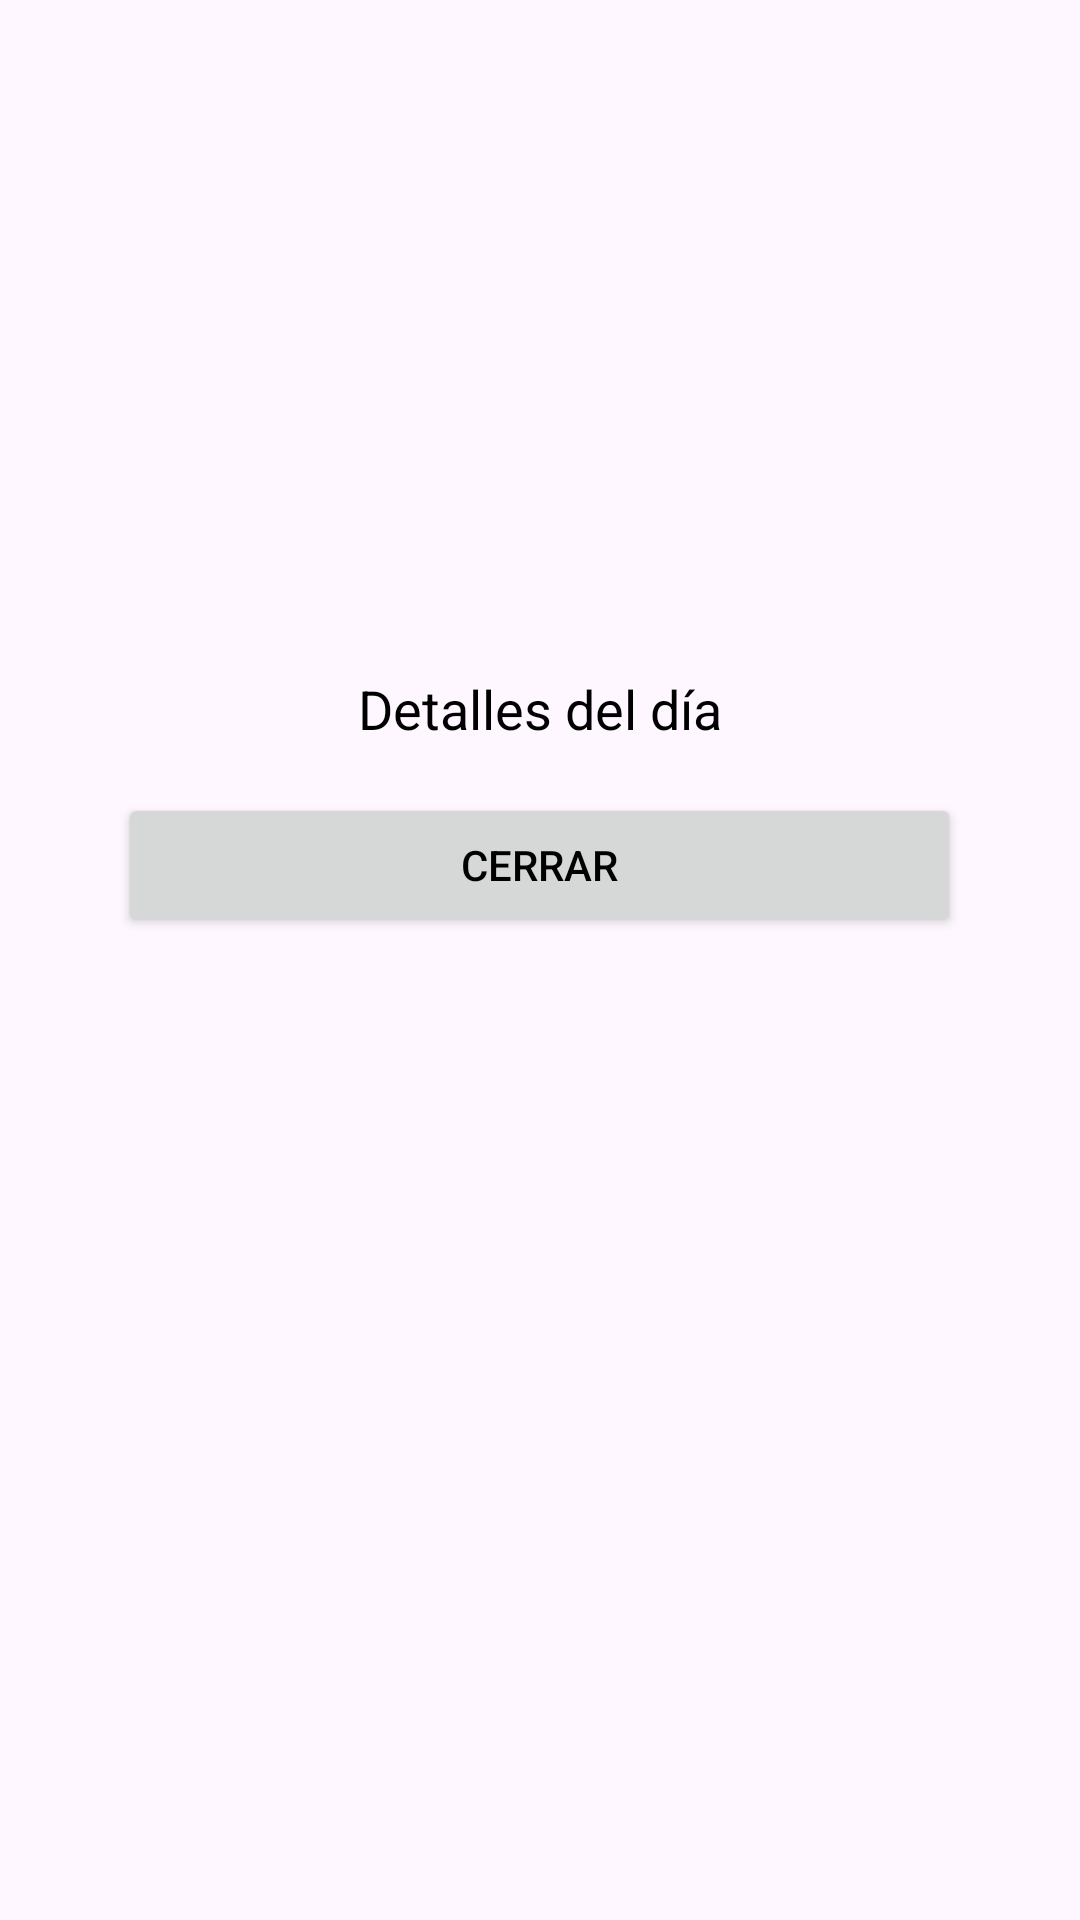

This screen was rendered from an Android layout file. Write that file and the resources it references.
<!-- AndroidManifest.xml: application theme Theme.SaiyaGym -->
<!-- res/layout/dialog_exercise.xml -->
<?xml version="1.0" encoding="utf-8"?>
<LinearLayout xmlns:android="http://schemas.android.com/apk/res/android"
    xmlns:app="http://schemas.android.com/apk/res-auto"
    xmlns:tools="http://schemas.android.com/tools"
    android:layout_width="match_parent"
    android:layout_height="wrap_content"
    android:orientation="vertical"
    android:padding="16dp">

    <ImageView
        android:id="@+id/imageViewExercise"
        android:layout_width="match_parent"
        android:layout_height="200dp"
        android:scaleType="centerCrop"
        android:src="@drawable/ajustes" />

    <TextView
        android:id="@+id/textViewExercise"
        android:layout_width="match_parent"
        android:layout_height="wrap_content"
        android:gravity="center"
        android:layout_marginTop="8dp"
        android:text="Detalles del día"
        android:textSize="18sp" />

    <Button
        android:id="@+id/buttonClose"
        app:cornerRadius="4dp"
        android:layout_width="281dp"
        android:layout_height="wrap_content"
        android:layout_gravity="center_horizontal"
        android:layout_marginTop="16dp"
        android:text="Cerrar" />

</LinearLayout>
<!-- resources referenced by this layout -->
<resources>
  <style name="Theme.SaiyaGym" parent="Base.Theme.SaiyaGym" />
  <style name="Base.Theme.SaiyaGym" parent="Theme.Material3.Light.NoActionBar">
          <item name="android:textColor">@color/black</item>
          <item name="colorPrimary">@color/blue</item>
          <item name="android:navigationBarColor">@color/blue</item>
      </style>
  <color name="black">#FF000000</color>
  <color name="blue">#0036DA</color>
</resources>
